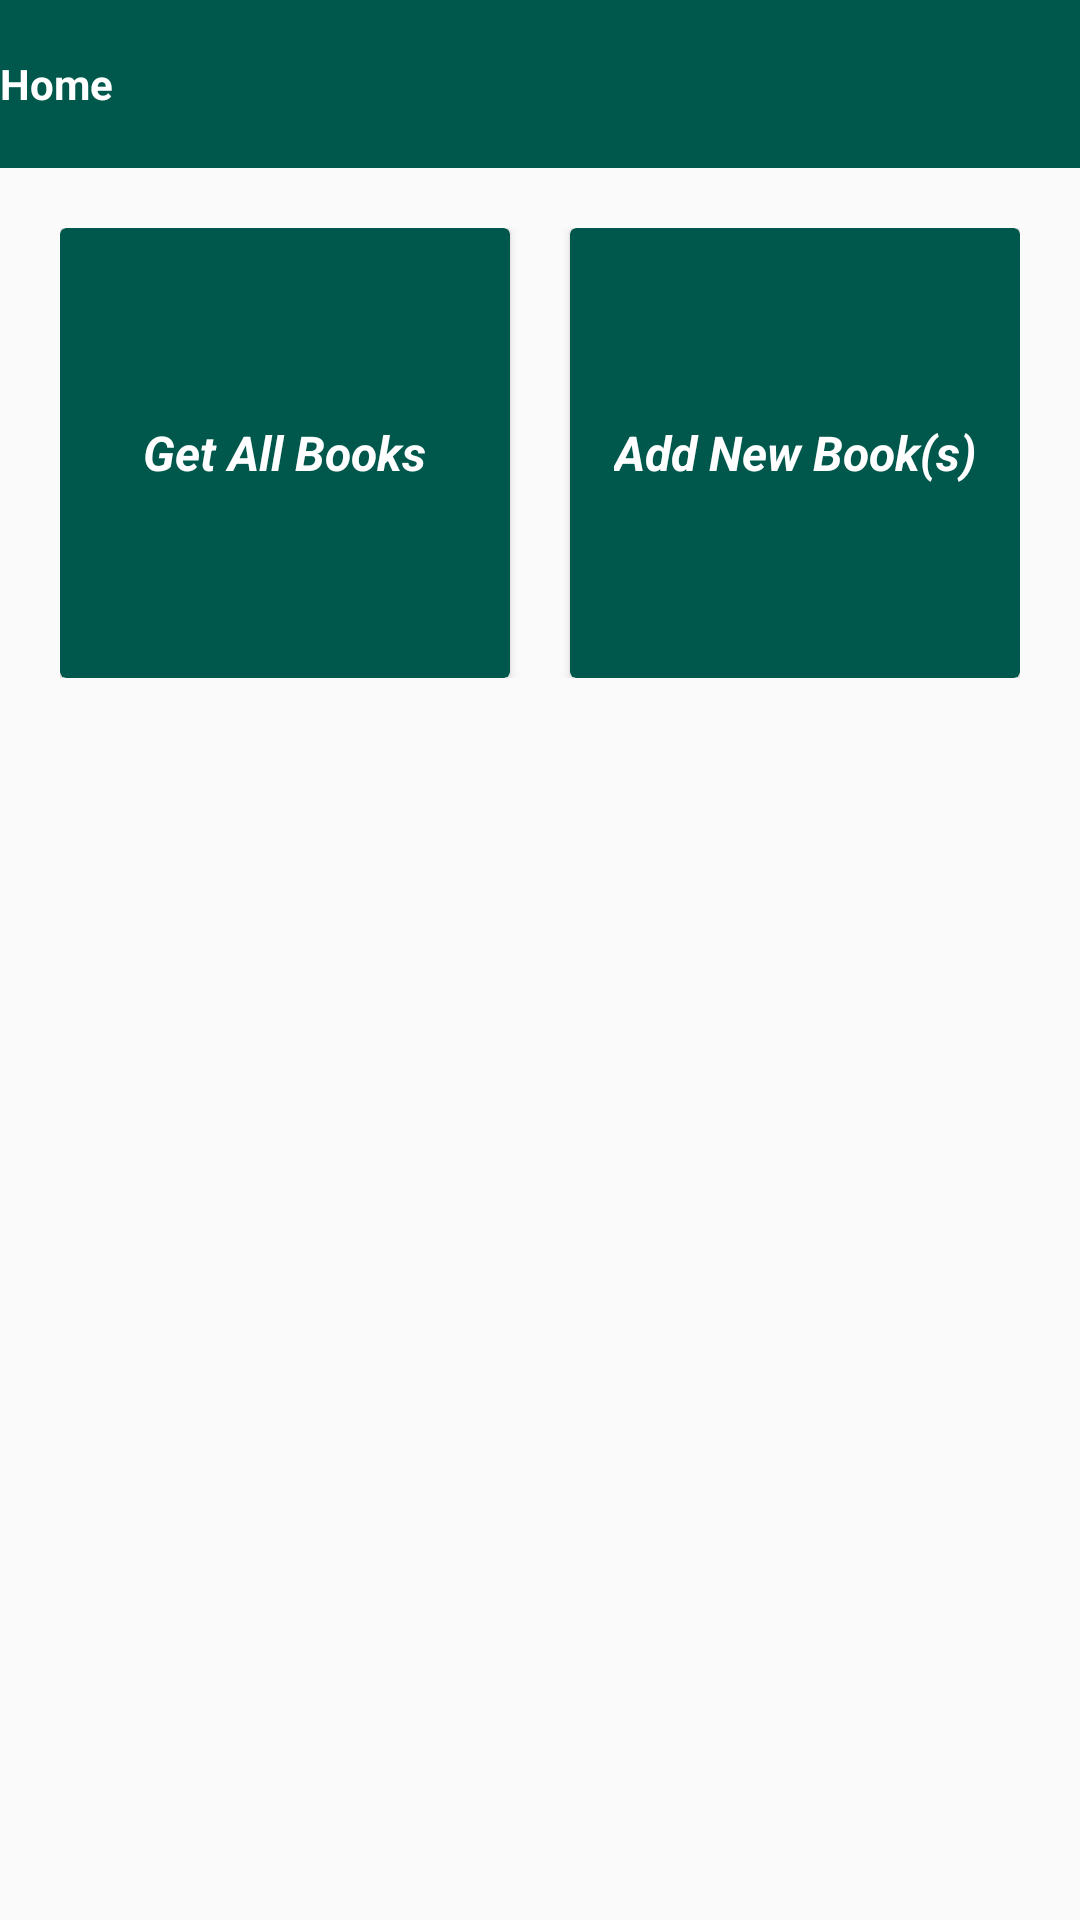

Layout XML and referenced resources for this Android screen:
<!-- AndroidManifest.xml: application theme AppTheme -->
<!-- res/layout/toolbar_layout.xml -->
<?xml version="1.0" encoding="utf-8"?>
<LinearLayout xmlns:android="http://schemas.android.com/apk/res/android"
    xmlns:app="http://schemas.android.com/apk/res-auto"
    android:orientation="vertical"
    android:layout_width="match_parent"
    android:layout_height="match_parent">
    <com.google.android.material.appbar.AppBarLayout
        android:id="@+id/appBar"
        android:layout_width="match_parent"
        android:fitsSystemWindows="true"
        android:layout_height="wrap_content">

        <androidx.appcompat.widget.Toolbar
            android:id="@+id/toolBar"
            android:layout_width="match_parent"
            app:contentInsetEnd="0dp"
            app:contentInsetLeft="0dp"
            app:contentInsetRight="0dp"
            app:contentInsetStart="0dp"
            app:contentInsetStartWithNavigation="0dp"
            app:popupTheme="@style/ThemeOverlay.AppCompat.Light"
            android:layout_height="?attr/actionBarSize"
            android:background="@color/colorPrimaryDark">
            <RelativeLayout
                android:layout_marginEnd="14dp"
                android:layout_width="match_parent"
                android:layout_height="match_parent">
                <TextView
                    android:layout_centerVertical="true"
                    android:gravity="center_vertical"
                    android:layout_width="wrap_content"
                    android:layout_height="wrap_content"
                    android:text="Home"
                    android:textColor="#FFFFFF"
                    android:textStyle="bold"
                    android:textSize="14sp" />

                <ImageView
                    android:layout_centerVertical="true"
                    android:layout_alignParentEnd="true"
                    android:layout_width="wrap_content"
                    android:layout_height="wrap_content" />

            </RelativeLayout>

        </androidx.appcompat.widget.Toolbar>


    </com.google.android.material.appbar.AppBarLayout>



    <LinearLayout
        android:layout_width="match_parent"
        android:layout_height="wrap_content"
        android:orientation="vertical"
        android:layout_margin="20dp">

        <LinearLayout
            android:layout_width="match_parent"
            android:orientation="horizontal"
            android:layout_height="wrap_content">

            <androidx.cardview.widget.CardView
                android:id="@+id/getBooks"
                android:layout_width="170dp"
                android:layout_weight="1"
                android:layout_marginRight="10dp"
                app:cardBackgroundColor="@color/colorPrimaryDark"
                android:layout_height="150dp">

                <TextView
                    android:layout_width="wrap_content"
                    android:layout_height="wrap_content"
                    android:text="Get All Books"
                    android:textStyle="italic|bold"
                    android:textSize="16sp"
                    android:layout_gravity="center_horizontal|center_vertical"
                    android:textColor="#FFFFFF"/>



            </androidx.cardview.widget.CardView>
            <androidx.cardview.widget.CardView
                android:id="@+id/addBooks"
                android:layout_width="170dp"
                android:layout_weight="1"
                android:layout_marginLeft="10dp"
                app:cardBackgroundColor="@color/colorPrimaryDark"
                android:layout_height="150dp">
                <TextView
                    android:layout_width="wrap_content"
                    android:layout_height="wrap_content"
                    android:text="Add New Book(s)"
                    android:textStyle="italic|bold"
                    android:textSize="16sp"
                    android:layout_gravity="center_horizontal|center_vertical"
                    android:textColor="#FFFFFF"/>

            </androidx.cardview.widget.CardView>



        </LinearLayout>








    </LinearLayout>

</LinearLayout>
<!-- resources referenced by this layout -->
<resources>
  <color name="colorPrimaryDark">#00574B</color>
  <style name="AppTheme" parent="Theme.AppCompat.Light.NoActionBar">
          
          <item name="colorPrimary">@color/colorPrimary</item>
          <item name="colorPrimaryDark">@color/colorPrimaryDark</item>
          <item name="colorAccent">@color/colorAccent</item>
          <item name="drawerArrowStyle">@style/DrawerArrowStyle</item>
  
      </style>
  <color name="colorPrimary">#008577</color>
  <color name="colorAccent">#D81B60</color>
  <style name="DrawerArrowStyle" parent="@style/Widget.AppCompat.DrawerArrowToggle">
          <item name="spinBars">true</item>
          <item name="color">@android:color/white</item>
      </style>
</resources>
